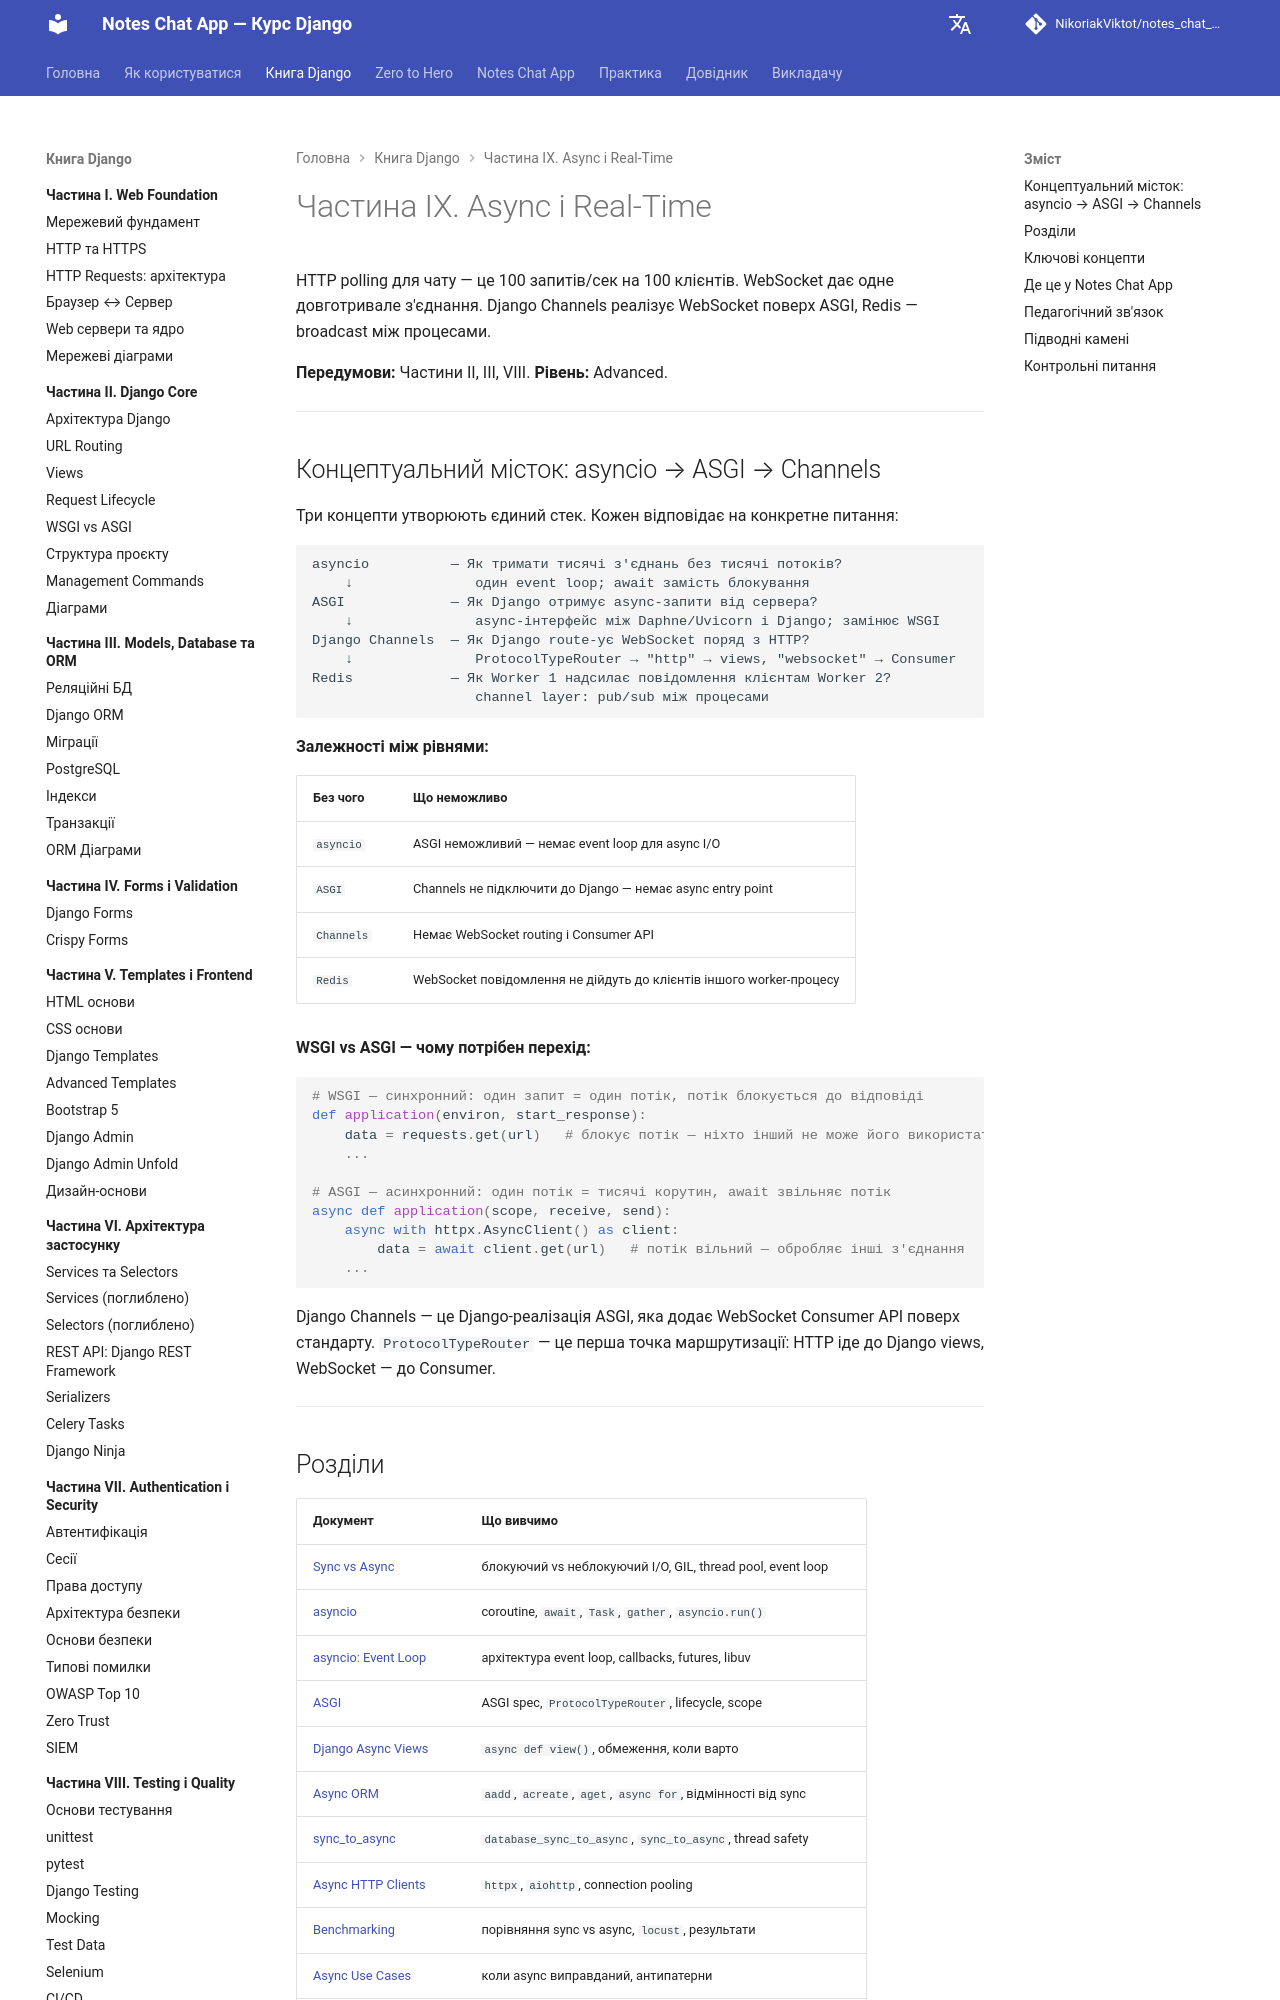

repository: NikoriakViktot/notes_chat_app · page: 09_async_and_realtime/index.html · generator: mkdocs

# Частина IX. Async і Real-Time

HTTP polling для чату — це 100 запитів/сек на 100 клієнтів. WebSocket дає одне довготривале з'єднання. Django Channels реалізує WebSocket поверх ASGI, Redis — broadcast між процесами.

**Передумови:** Частини II, III, VIII.
**Рівень:** Advanced.

---

## Концептуальний місток: asyncio → ASGI → Channels

Три концепти утворюють єдиний стек. Кожен відповідає на конкретне питання:

```
asyncio          — Як тримати тисячі з'єднань без тисячі потоків?
    ↓               один event loop; await замість блокування
ASGI             — Як Django отримує async-запити від сервера?
    ↓               async-інтерфейс між Daphne/Uvicorn і Django; замінює WSGI
Django Channels  — Як Django route-ує WebSocket поряд з HTTP?
    ↓               ProtocolTypeRouter → "http" → views, "websocket" → Consumer
Redis            — Як Worker 1 надсилає повідомлення клієнтам Worker 2?
                    channel layer: pub/sub між процесами
```

**Залежності між рівнями:**

| Без чого | Що неможливо |
|----------|-------------|
| `asyncio` | ASGI неможливий — немає event loop для async I/O |
| `ASGI` | Channels не підключити до Django — немає async entry point |
| `Channels` | Немає WebSocket routing і Consumer API |
| `Redis` | WebSocket повідомлення не дійдуть до клієнтів іншого worker-процесу |

**WSGI vs ASGI — чому потрібен перехід:**

```python
# WSGI — синхронний: один запит = один потік, потік блокується до відповіді
def application(environ, start_response):
    data = requests.get(url)   # блокує потік — ніхто інший не може його використати
    ...

# ASGI — асинхронний: один потік = тисячі корутин, await звільняє потік
async def application(scope, receive, send):
    async with httpx.AsyncClient() as client:
        data = await client.get(url)   # потік вільний — обробляє інші з'єднання
    ...
```

Django Channels — це Django-реалізація ASGI, яка додає WebSocket Consumer API поверх стандарту. `ProtocolTypeRouter` — це перша точка маршрутизації: HTTP іде до Django views, WebSocket — до Consumer.

---
